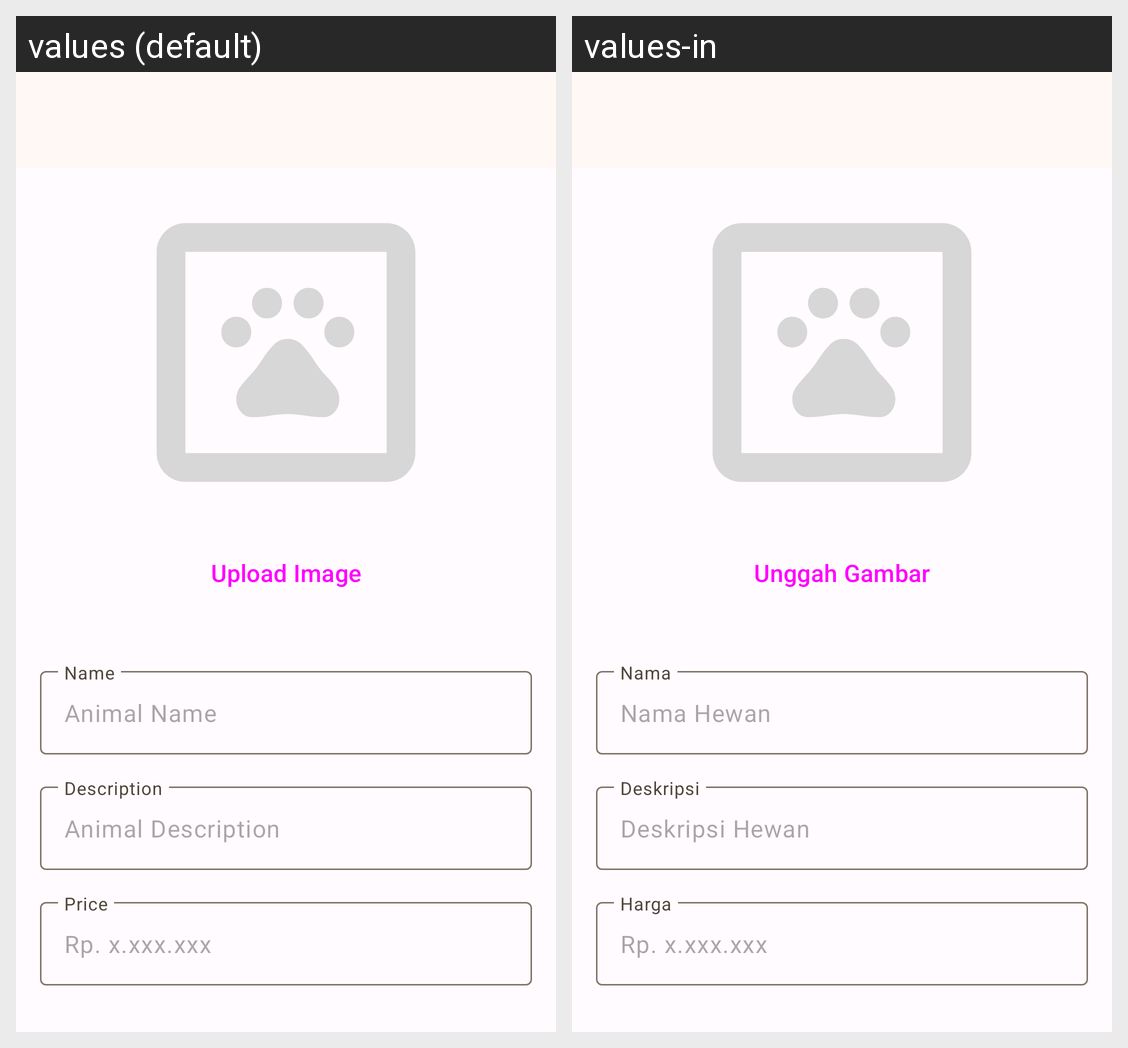

Here is an Android app screen in its default locale and in the app's own translations. Write out the translated-string differences for the strings that appear on this screen.
Android screen res/layout/activity_add_update_product.xml rendered under 2 locales, left to right: values (default), values-in. Device: Nexus 5 (rendered at 1080×1920; each locale shown at half size, 540×960, under a caption strip naming it); theme Theme.Heiwan.
Strings drawn on this screen, with the default value and each locale's value (text and hints the layout hard-codes, and strings that could not be matched under every locale, appear in the picture but are not listed):

btn_text_upload_image
  values: Upload Image
  values-in: Unggah Gambar

text_label_name
  values: Name
  values-in: Nama

text_label_description
  values: Description
  values-in: Deskripsi

text_label_price
  values: Price
  values-in: Harga
